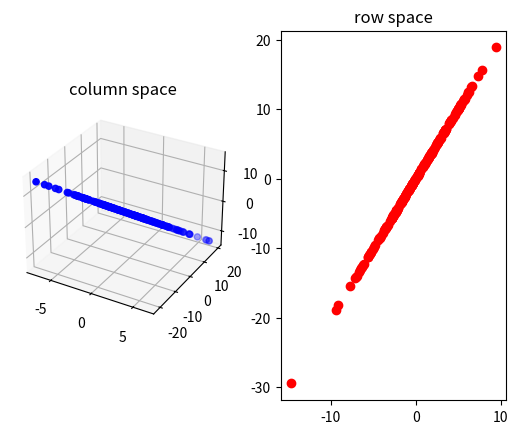

Recreate this plot in Python.
import numpy as np
import matplotlib.pyplot as plt
from mpl_toolkits.mplot3d import Axes3D


# create a 3 x 2 matrix
A = np.array([[1, 2],
              [3, 6],
              [-2,-4]])


fig = plt.figure()

# A 1 by 2 subplot grid, subplot 1 (3D)
ax1 = fig.add_subplot(1,2,1, projection='3d')
ax1.set_title('column space')

v = A @ np.random.randn(2, 200)
ax1.scatter(v[0,:], v[1,:], v[2,:], color='b')


# A 1 by 2 subplot grid, subplot 2 (2D)
ax2 = fig.add_subplot(1,2,2)
ax2.set_title('row space')

v = np.random.randn(200, 3) @ A
ax2.plot(v[:,0], v[:,1], 'ro')

plt.show()